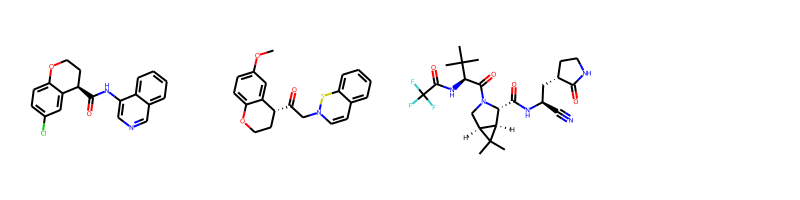

The data file committed next to this chart (first rows):
smiles, logp, qed, Nacceptors, Ndonners, molwt
O=C(Nc1cncc2ccccc12)[C@@H]1CCOc2ccc(Cl)c…, 4.393, 0.7534, 4, 1, 338.1
O=C(Cn1ccc2ccccc2s1)[C@@H]1CCOc2ccc(OC)c…, 4.124, 0.7732, 4, 0, 353.1
CC(C)(C)[C@H](NC(=O)C(F)(F)F)C(=O)N1C[C@…, 1.097, 0.5037, 9, 3, 499.2
